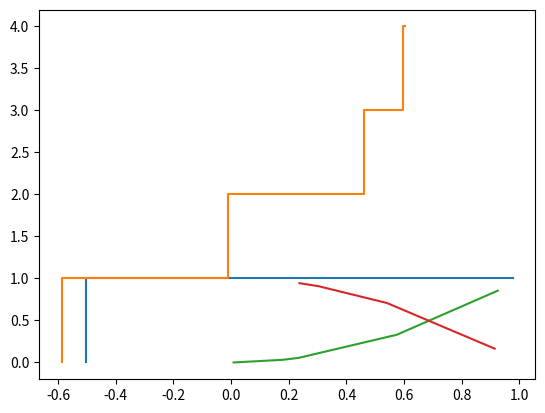

Python code for this plot:
"""
This is the Python HW 4
for PSTAT 160B
[redacted]
[redacted]
Section: W 1:00 - 1:50pm
"""

# Import libraries
from __future__ import division
import random
import math
import matplotlib.pyplot as plt
import numpy as np

# In this exercise we shall simulate the two-dimensional Poisson process 
# (Poisson Point Process in the plane and its subsets such as a square and a disc).

def Part_A():
	# In the setup of the above Problem 1 simulate the two-dimensional Poisson process 
	# in the rectangle region [-1, 1] x [-1, 1]. Choose lambda appropriately

	# So the area of this region corresponds to -1 < x < 1 & -1 < y < 1
	# The length of the x values is 2, as well as for the y values
	# Therefore the area of this region is 2 x 2 = 4
	length = 2
	width = 2
	area = length * width

	# Choose lambda appropriately?
	# Cash me oussside how bout dat?
	lmda = 1

	# Generate randomly occurring event
	# Because this is continuous intensity
	# I assume this is a homogenous Poisson Process
	NT = np.random.poisson(area * lmda)

	random_points = []

	for i in range(0, NT + 1):
		random_point = np.random.uniform(-1, 1)
		random_points.append(random_point)

	sorted_points = sorted(random_points)
	events = [i for i in range(0, NT + 1)]

	# Now lets do a stepwise plot
	plt.step(sorted_points, events)
	plt.show()

def Part_B():
	# Simulate the two-dimensional Poisson process in a circular region (disc) of radius 1 and
	# of center at the origin (0, 0)
	radius = 1
	area = math.pi * (radius ** 2)

	# Choose lambda appropriately?
	# Cash me oussside how bout dat?
	lmda = 1

	# Generate randomly occurring event
	# Because this is continuous intensity
	# I assume this is a homogenous Poisson Process
	NT = np.random.poisson(area * lmda)

	random_points = []

	for i in range(0, NT + 1):
		random_point = np.random.uniform(-1, 1)
		random_points.append(random_point)

	sorted_points = sorted(random_points)
	events = [i for i in range(0, NT + 1)]

	# Now lets do a stepwise plot
	plt.step(sorted_points, events)
	plt.show()

def Part_C():
	# Estimate the cumulative distribution function F(x) := P(R1 <= x) of R1 for every
	# 0 <= x <= c1 (cf. section 11.5.2) and plot the function F(dot) for 0 <= x <= c1 , where c1 is
	# chosen large enough to represent the whole shape of the function F(dot).x
	radius = 1
	overall_area = math.pi * (radius ** 2)
	lmda = 1

	# Simulate a Poisson Process
	NT = np.random.poisson(overall_area * lmda)
	random_points = []

	# Generate uniform random variable as the points
	# We will take the absolute value of them
	# As we are looking at Euclidean distance
	# So we only care about magnitude
	for i in range(0, NT + 1):
		random_point = np.random.uniform(-1, 1)
		random_points.append(abs(random_point))

	# Iterate through many values of x as "current_radius"
	# Assuming the points in the Poisson Process are uniformly distributed
	# There is a uniform chance the points will be within the radius of the circle
	# Thus if we calculate the area for each successive radius value
	# This acts as the value of the CDF
	# Because the increasing circle contains all radius values smaller in magnitude
	# Now let's declare our parameters and counters
	cum_prob = []
	for i in range(0, len(random_points)):
		disc_area = lmda * (math.pi * (random_points[i] ** 2))
		disc_prob = disc_area / (lmda * overall_area)
		cum_prob.append(disc_prob)

	# Now we sort the points & probabilities to get it in the proper order
	sorted_points = sorted(random_points)
	sorted_probs = sorted(cum_prob)

	print(sorted_points)
	print(sorted_probs)
	# Now lets do a  plot
	plt.plot(sorted_points, sorted_probs)
	plt.show()

def Part_D():
	# Estimate the tail probability Gn(x) := P(Rn > x) for x > 0 , 0 <= x <= c2 , where c2 is
	# chosen large enough to represent the whole shape of function Gn(dot) for n = 1, 2, 3, 4 . Plot
	# the function Gn(dot) for n = 1, 2, 3, 4 in the same graph.
	# First we declare our parameters and counters
	radius = 1
	overall_area = math.pi * (radius ** 2)
	lmda = 1

	# Simulate a Poisson Process
	NT = np.random.poisson(overall_area * lmda)
	random_points = []

	# Generate uniform random variable as the points
	# We will take the absolute value of them
	# As we are looking at Euclidean distance
	# So we only care about magnitude
	for i in range(0, NT + 1):
		random_point = np.random.uniform(-1, 1)
		random_points.append(abs(random_point))

	cum_prob = []

	# Here I will generate the same numbers as in Part C
	# But take the compliment of the probabilities
	# This way we will get the "survival function" rather than the CDF
	# Which is equal to P(Rn > x)
	# The same principles I mentioned in Part C work for Part D
	for i in range(0, len(random_points)):
		disc_area = lmda * (math.pi * (random_points[i] ** 2))
		disc_prob = 1 - (disc_area / (lmda * overall_area))
		cum_prob.append(disc_prob)

	# Now we sort the points ascending
	# And the probabilities descending
	sorted_points = sorted(random_points)
	sorted_probs = sorted(cum_prob, reverse = True)

	print(sorted_points)
	print(sorted_probs)
	# Now lets do a  plot
	plt.plot(sorted_points, sorted_probs)
	plt.show()


Part_A()
Part_B()
Part_C()
Part_D()